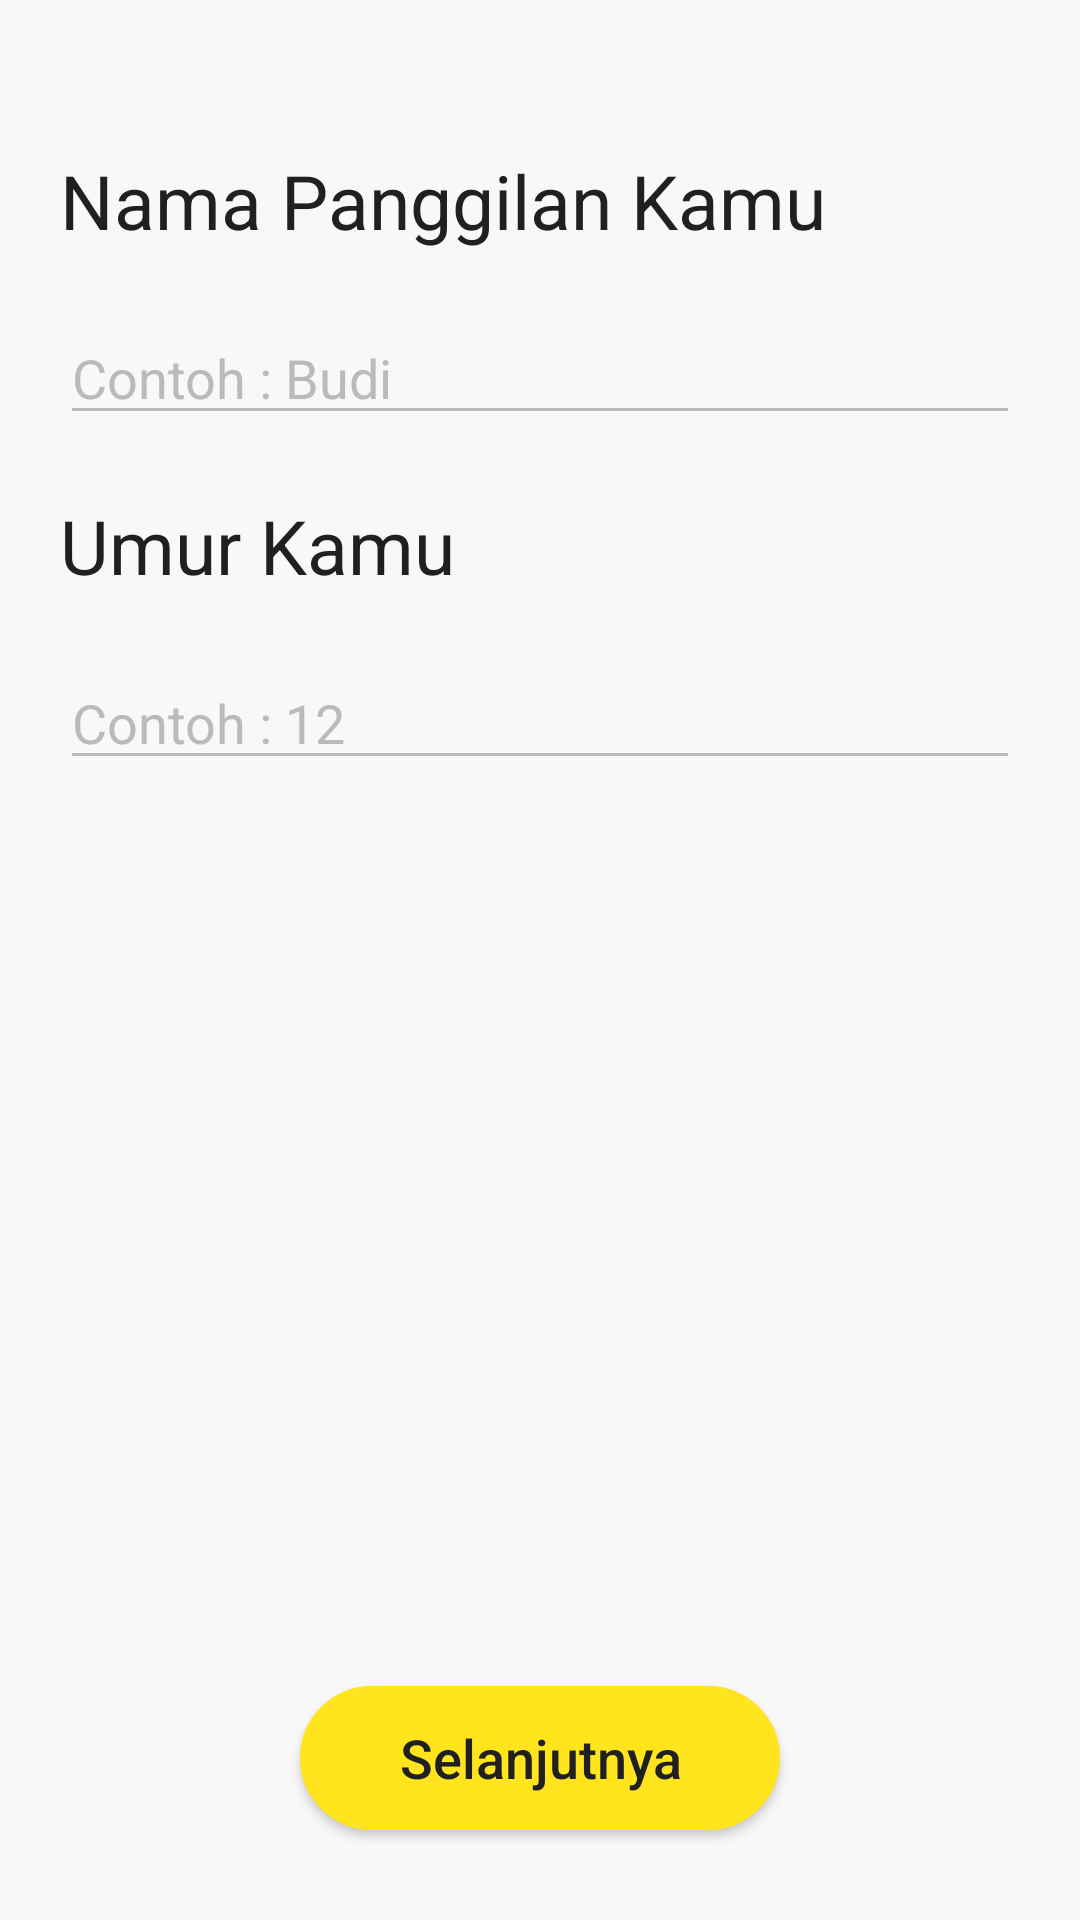

The Android layout XML behind this screen, and the referenced resources:
<!-- AndroidManifest.xml: application theme Theme.Monitory -->
<!-- res/layout/activity_biodata.xml -->
<?xml version="1.0" encoding="utf-8"?>
<RelativeLayout xmlns:android="http://schemas.android.com/apk/res/android"
    xmlns:app="http://schemas.android.com/apk/res-auto"
    xmlns:tools="http://schemas.android.com/tools"
    android:layout_width="match_parent"
    android:layout_height="match_parent"
    android:background="#f8f8f8"
    tools:context=".Biodata">

    <TextView
        android:id="@+id/txtNama"
        android:layout_width="wrap_content"
        android:layout_height="wrap_content"
        android:text="@string/txtNama"
        android:layout_marginLeft="20dp"
        android:layout_marginRight="20dp"
        android:layout_marginTop="50dp"
        android:layout_marginBottom="10dp"
        android:textColor="#202020"
        android:textSize="25sp"
        />

    <EditText
        android:id="@+id/edtNama"
        android:layout_width="match_parent"
        android:layout_height="wrap_content"
        android:hint="@string/txtHintContohNama"
        android:backgroundTint="#bababb"
        android:textColorHint="#bababb"
        android:layout_marginLeft="20dp"
        android:layout_marginRight="20dp"
        android:layout_marginTop="10dp"
        android:layout_marginBottom="10dp"
        android:textColor="#202020"
        android:layout_below="@id/txtNama"
        />

    <TextView
        android:id="@+id/txtUmur"
        android:layout_width="wrap_content"
        android:layout_height="wrap_content"
        android:text="@string/txtUmur"
        android:layout_marginLeft="20dp"
        android:layout_marginRight="20dp"
        android:layout_marginTop="10dp"
        android:layout_marginBottom="10dp"
        android:textColor="#202020"
        android:textSize="25sp"
        android:layout_below="@id/edtNama"
        />

    <EditText
        android:id="@+id/edtUmur"
        android:layout_width="match_parent"
        android:layout_height="wrap_content"
        android:hint="@string/txtHintContoh"
        android:backgroundTint="#bababb"
        android:textColorHint="#bababb"
        android:layout_marginLeft="20dp"
        android:layout_marginRight="20dp"
        android:layout_marginTop="10dp"
        android:layout_marginBottom="10dp"
        android:textColor="#202020"
        android:layout_below="@id/txtUmur"
        />

    <Button
        android:id="@+id/btnSelanjutnya"
        android:layout_width="match_parent"
        android:layout_height="wrap_content"
        android:text="@string/txtNext"
        android:onClick="pindahHome"
        android:gravity="center"
        android:textColor="#202020"
        android:textSize="18sp"
        android:layout_centerHorizontal="true"
        android:layout_alignParentBottom="true"
        android:layout_marginTop="30dp"
        android:layout_marginBottom="30dp"
        android:layout_marginLeft="100dp"
        android:layout_marginRight="100dp"
        android:textAllCaps="false"
        android:background="@drawable/rectangle_button_yellow"/>


</RelativeLayout>
<!-- resources referenced by this layout -->
<resources>
  <!-- drawable rectangle_button_yellow (drawable) -->
  <?xml version="1.0" encoding="utf-8"?>
  <selector xmlns:android="http://schemas.android.com/apk/res/android">
      <item android:state_pressed="true">
          <layer-list>
              <item>
                  <shape android:shape="rectangle">
                      <stroke android:width="2dp" android:color="#FFC50D"/>
                      <solid android:color="#FFC50D"/>
                      <corners android:radius="50dp"/>
                  </shape>
              </item>
          </layer-list>
  
      </item>
  
      <item>
          <layer-list>
              <item>
                  <shape android:shape="rectangle">
                      <stroke android:width="2dp" android:color="#FFE41E"/>
                      <solid android:color="#FFE41E"/>
                      <corners android:radius="50dp"/>
                  </shape>
              </item>
          </layer-list>
  
      </item>
  </selector>
  <string name="txtHintContoh">Contoh : 12</string>
  <string name="txtHintContohNama">Contoh : Budi</string>
  <string name="txtNama">Nama Panggilan Kamu</string>
  <string name="txtNext">Selanjutnya</string>
  <string name="txtUmur">Umur Kamu</string>
  <style name="Theme.Monitory" parent="Theme.AppCompat.DayNight.NoActionBar">
          
          <item name="colorPrimary">@color/purple_500</item>
          <item name="colorPrimaryVariant">@color/purple_700</item>
          <item name="colorOnPrimary">@color/white</item>
          
          <item name="colorSecondary">@color/teal_200</item>
          <item name="colorSecondaryVariant">@color/teal_700</item>
          <item name="colorOnSecondary">@color/black</item>
          
          <item name="android:statusBarColor" tools:targetApi="l">?attr/colorPrimaryVariant</item>
          
      </style>
  <!-- not gathered from this repository: default colours our renderer supplied (Android Studio template values) -->
  <color name="purple_500">#FF6200EE</color>
  <color name="purple_700">#FF3700B3</color>
  <color name="teal_200">#FF03DAC5</color>
  <color name="teal_700">#FF018786</color>
  <color name="black">#FF000000</color>
  <color name="white">#FFFFFFFF</color>
</resources>
